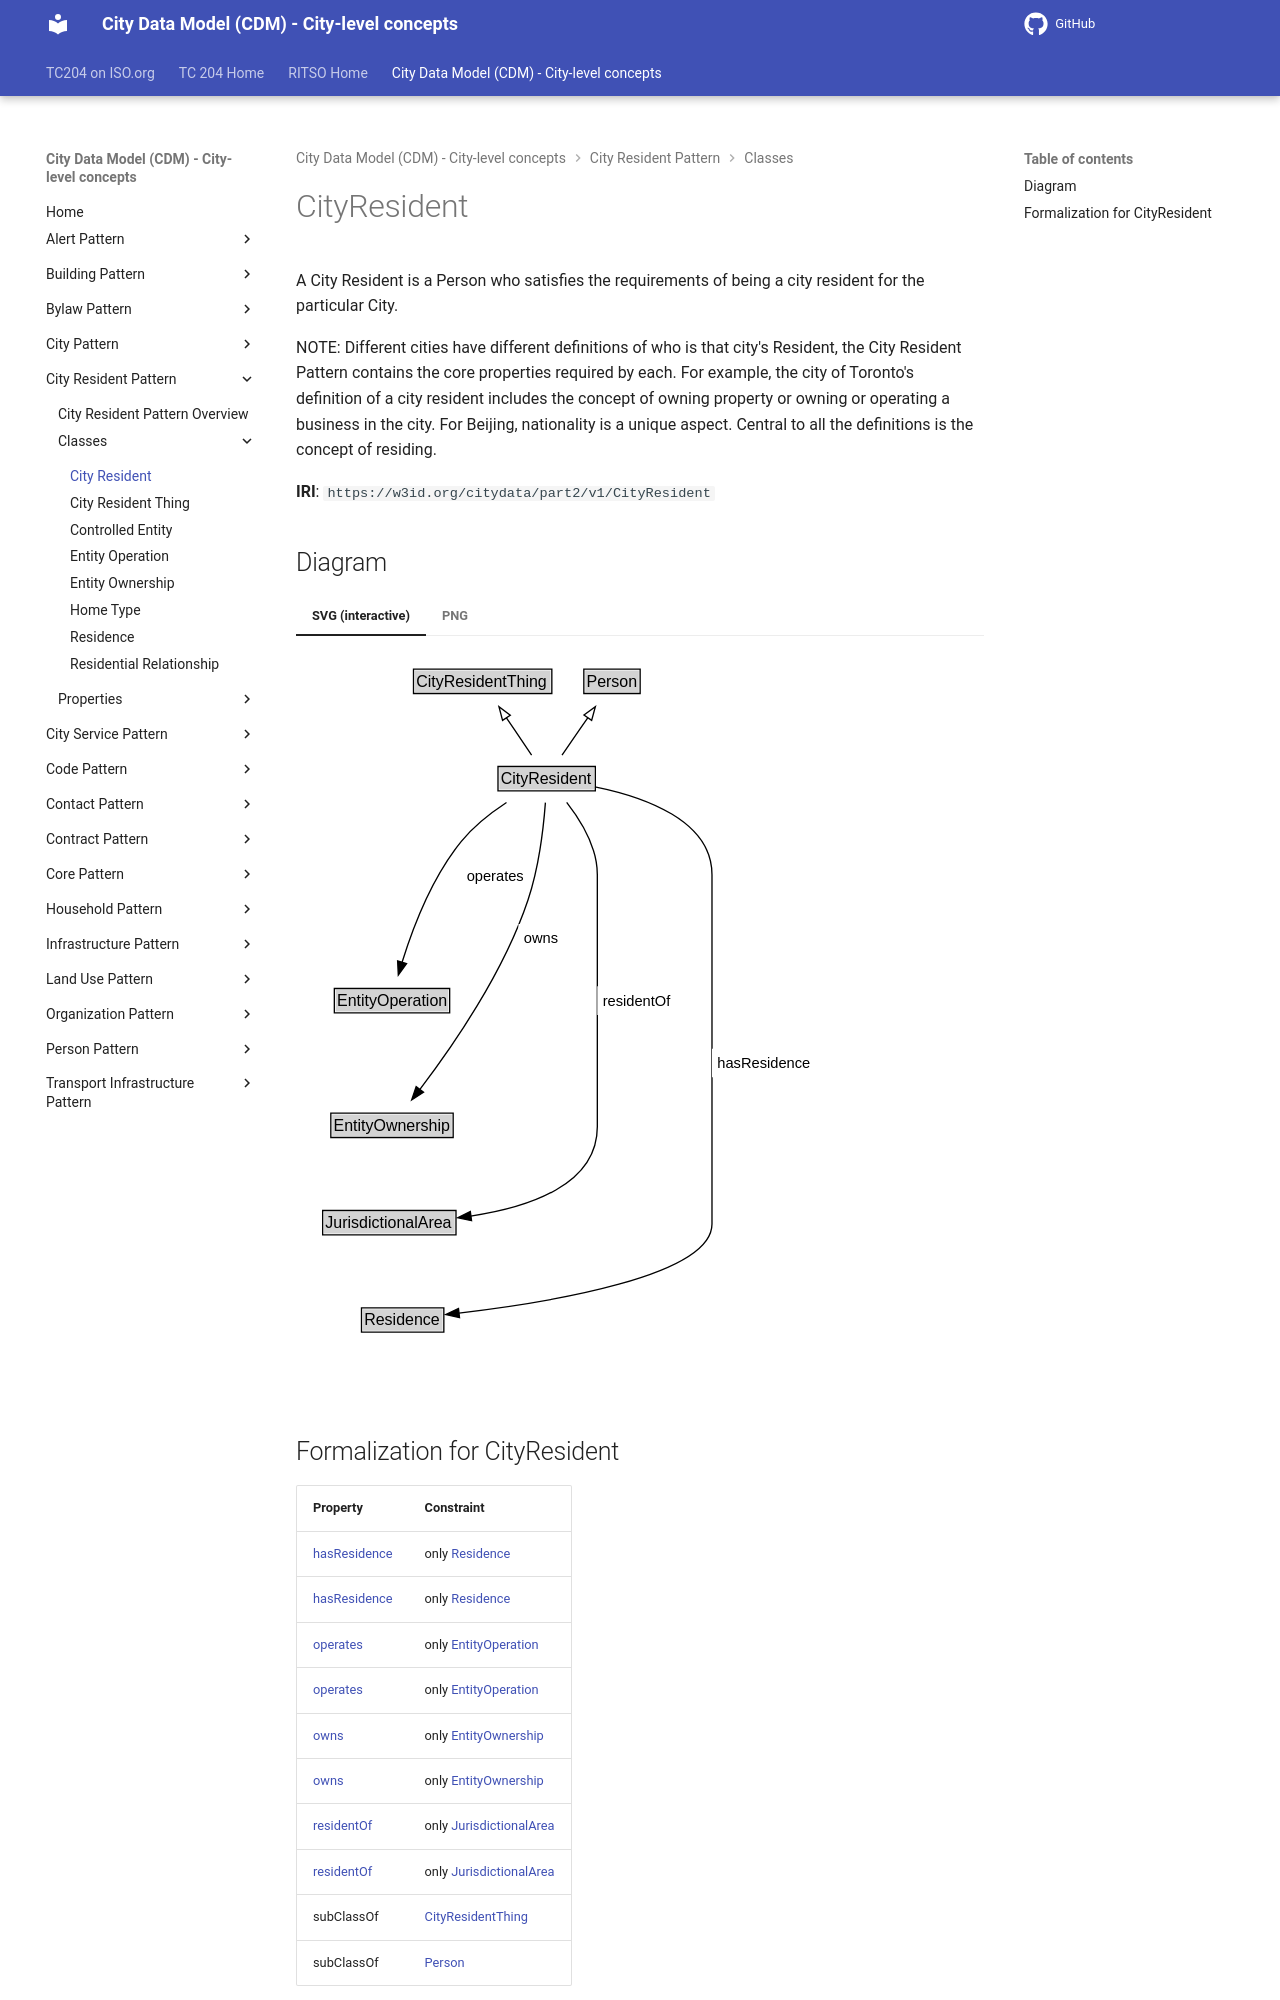

repository: ISO-TC204/ontology-cdm-p2 · page: v1.3.2-alpha.1/classes/CityResident/index.html · generator: mkdocs

# CityResident

A City Resident is a Person who satisfies the requirements of being a city resident for the particular City.

NOTE: Different cities have different definitions of who is that city's Resident, the City Resident Pattern contains the core properties required by each. For example, the city of Toronto's definition of a city resident includes the concept of owning property or owning or operating a business in the city. For Beijing, nationality is a unique aspect. Central to all the definitions is the concept of residing. 

**IRI**: `https://w3id.org/citydata/part2/v1/CityResident`


## Diagram

=== "SVG (interactive)"

    <!-- Generated by graphviz version 14.1.3 (20260303.0454)
     -->
    <!-- Pages: 1 -->
    <svg width="392pt" height="539pt"
     viewBox="0.00 0.00 392.00 539.00" xmlns="http://www.w3.org/2000/svg" xmlns:xlink="http://www.w3.org/1999/xlink">
    <g id="graph0" class="graph" transform="scale(1 1) rotate(0) translate(4 535)">
    <polygon fill="white" stroke="none" points="-4,4 -4,-535 388.25,-535 388.25,4 -4,4"/>
    <g id="clust3" class="cluster">
    <title>cluster_associated</title>
    </g>
    <!-- CityResidentThing -->
    <g id="node1" class="node">
    <title>CityResidentThing</title>
    <g id="a_node1"><a xlink:href="../CityResidentThing" xlink:title="&lt;TABLE&gt;">
    <polygon fill="lightgray" stroke="none" points="85.12,-504.88 85.12,-521.12 186.88,-521.12 186.88,-504.88 85.12,-504.88"/>
    <text xml:space="preserve" text-anchor="start" x="86.12" y="-508.88" font-family="Arial" font-size="12.00">CityResidentThing</text>
    <polygon fill="none" stroke="black" points="84.12,-503.88 84.12,-522.12 187.88,-522.12 187.88,-503.88 84.12,-503.88"/>
    </a>
    </g>
    </g>
    <!-- Person -->
    <g id="node2" class="node">
    <title>Person</title>
    <g id="a_node2"><a xlink:href="../Person" xlink:title="&lt;TABLE&gt;">
    <polygon fill="lightgray" stroke="none" points="212.88,-504.88 212.88,-521.12 253.12,-521.12 253.12,-504.88 212.88,-504.88"/>
    <text xml:space="preserve" text-anchor="start" x="213.88" y="-508.88" font-family="Arial" font-size="12.00">Person</text>
    <polygon fill="none" stroke="black" points="211.88,-503.88 211.88,-522.12 254.12,-522.12 254.12,-503.88 211.88,-503.88"/>
    </a>
    </g>
    </g>
    <!-- CityResident -->
    <g id="node3" class="node">
    <title>CityResident</title>
    <g id="a_node3"><a xlink:href="../CityResident" xlink:title="&lt;TABLE&gt;">
    <polygon fill="lightgray" stroke="none" points="148.5,-431.88 148.5,-448.12 219.5,-448.12 219.5,-431.88 148.5,-431.88"/>
    <text xml:space="preserve" text-anchor="start" x="149.5" y="-435.88" font-family="Arial" font-size="12.00">CityResident</text>
    <polygon fill="none" stroke="black" points="147.5,-430.88 147.5,-449.12 220.5,-449.12 220.5,-430.88 147.5,-430.88"/>
    </a>
    </g>
    </g>
    <!-- CityResident&#45;&gt;CityResidentThing -->
    <g id="edge1" class="edge">
    <title>CityResident&#45;&gt;CityResidentThing</title>
    <path fill="none" stroke="black" d="M172.71,-457.71C167.04,-466.09 160.05,-476.43 153.69,-485.84"/>
    <polygon fill="none" stroke="black" points="150.92,-483.68 148.22,-493.92 156.72,-487.6 150.92,-483.68"/>
    </g>
    <!-- CityResident&#45;&gt;Person -->
    <g id="edge2" class="edge">
    <title>CityResident&#45;&gt;Person</title>
    <path fill="none" stroke="black" d="M195.53,-457.71C201.31,-466.09 208.45,-476.43 214.94,-485.84"/>
    <polygon fill="none" stroke="black" points="211.97,-487.69 220.53,-493.93 217.73,-483.71 211.97,-487.69"/>
    </g>
    <!-- Invis -->
    <!-- CityResident&#45;&gt;Invis -->
    <!-- EntityOperation -->
    <g id="node5" class="node">
    <title>EntityOperation</title>
    <g id="a_node5"><a xlink:href="../EntityOperation" xlink:title="&lt;TABLE&gt;">
    <polygon fill="lightgray" stroke="none" points="25.75,-265.38 25.75,-281.62 110.25,-281.62 110.25,-265.38 25.75,-265.38"/>
    <text xml:space="preserve" text-anchor="start" x="26.75" y="-269.38" font-family="Arial" font-size="12.00">EntityOperation</text>
    <polygon fill="none" stroke="black" points="24.75,-264.38 24.75,-282.62 111.25,-282.62 111.25,-264.38 24.75,-264.38"/>
    </a>
    </g>
    </g>
    <!-- CityResident&#45;&gt;EntityOperation -->
    <g id="edge9" class="edge">
    <title>CityResident&#45;&gt;EntityOperation</title>
    <path fill="none" stroke="black" d="M153.88,-422.17C142.14,-414.47 129.3,-404.49 120,-393 97.93,-365.74 83.44,-327.67 75.5,-302.1"/>
    <polygon fill="black" stroke="black" points="78.93,-301.36 72.73,-292.77 72.22,-303.35 78.93,-301.36"/>
    <polygon fill="white" stroke="none" points="120,-356.25 120,-377.75 170,-377.75 170,-356.25 120,-356.25"/>
    <text xml:space="preserve" text-anchor="start" x="124" y="-363.25" font-family="Arial" font-size="11.00">operates</text>
    </g>
    <!-- EntityOwnership -->
    <g id="node6" class="node">
    <title>EntityOwnership</title>
    <g id="a_node6"><a xlink:href="../EntityOwnership" xlink:title="&lt;TABLE&gt;">
    <polygon fill="lightgray" stroke="none" points="23.12,-171.88 23.12,-188.12 112.88,-188.12 112.88,-171.88 23.12,-171.88"/>
    <text xml:space="preserve" text-anchor="start" x="24.12" y="-175.88" font-family="Arial" font-size="12.00">EntityOwnership</text>
    <polygon fill="none" stroke="black" points="22.12,-170.88 22.12,-189.12 113.88,-189.12 113.88,-170.88 22.12,-170.88"/>
    </a>
    </g>
    </g>
    <!-- CityResident&#45;&gt;EntityOwnership -->
    <g id="edge10" class="edge">
    <title>CityResident&#45;&gt;EntityOwnership</title>
    <path fill="none" stroke="black" d="M183.06,-422.01C181.66,-403.61 178.22,-373.59 170,-349 151.66,-294.16 112.9,-238.3 88.8,-206.81"/>
    <polygon fill="black" stroke="black" points="91.66,-204.79 82.75,-199.04 86.13,-209.08 91.66,-204.79"/>
    <polygon fill="white" stroke="none" points="162.84,-309.5 162.84,-331 196.34,-331 196.34,-309.5 162.84,-309.5"/>
    <text xml:space="preserve" text-anchor="start" x="166.84" y="-316.5" font-family="Arial" font-size="11.00">owns</text>
    </g>
    <!-- JurisdictionalArea -->
    <g id="node7" class="node">
    <title>JurisdictionalArea</title>
    <g id="a_node7"><a xlink:href="../JurisdictionalArea" xlink:title="&lt;TABLE&gt;">
    <polygon fill="lightgray" stroke="none" points="17,-98.88 17,-115.12 115,-115.12 115,-98.88 17,-98.88"/>
    <text xml:space="preserve" text-anchor="start" x="18" y="-102.88" font-family="Arial" font-size="12.00">JurisdictionalArea</text>
    <polygon fill="none" stroke="black" points="16,-97.88 16,-116.12 116,-116.12 116,-97.88 16,-97.88"/>
    </a>
    </g>
    </g>
    <!-- CityResident&#45;&gt;JurisdictionalArea -->
    <g id="edge11" class="edge">
    <title>CityResident&#45;&gt;JurisdictionalArea</title>
    <path fill="none" stroke="black" d="M199.02,-422.25C209.64,-408.63 222,-388.41 222,-368 222,-368 222,-368 222,-179 222,-135.34 170.75,-118.4 127,-111.9"/>
    <polygon fill="black" stroke="black" points="127.66,-108.46 117.29,-110.63 126.75,-115.4 127.66,-108.46"/>
    <polygon fill="white" stroke="none" points="222,-262.75 222,-284.25 279.5,-284.25 279.5,-262.75 222,-262.75"/>
    <text xml:space="preserve" text-anchor="start" x="226" y="-269.75" font-family="Arial" font-size="11.00">residentOf</text>
    </g>
    <!-- Residence -->
    <g id="node8" class="node">
    <title>Residence</title>
    <g id="a_node8"><a xlink:href="../Residence" xlink:title="&lt;TABLE&gt;">
    <polygon fill="lightgray" stroke="none" points="46.12,-25.88 46.12,-42.12 105.88,-42.12 105.88,-25.88 46.12,-25.88"/>
    <text xml:space="preserve" text-anchor="start" x="47.12" y="-29.88" font-family="Arial" font-size="12.00">Residence</text>
    <polygon fill="none" stroke="black" points="45.12,-24.88 45.12,-43.12 106.88,-43.12 106.88,-24.88 45.12,-24.88"/>
    </a>
    </g>
    </g>
    <!-- CityResident&#45;&gt;Residence -->
    <g id="edge8" class="edge">
    <title>CityResident&#45;&gt;Residence</title>
    <path fill="none" stroke="black" d="M220.2,-433.91C256.8,-426.49 308,-408.81 308,-368 308,-368 308,-368 308,-106 308,-66.76 185.12,-47.03 118.21,-39.2"/>
    <polygon fill="black" stroke="black" points="118.64,-35.72 108.31,-38.08 117.86,-42.68 118.64,-35.72"/>
    <polygon fill="white" stroke="none" points="308,-216 308,-237.5 384.25,-237.5 384.25,-216 308,-216"/>
    <text xml:space="preserve" text-anchor="start" x="312" y="-223" font-family="Arial" font-size="11.00">hasResidence</text>
    </g>
    <!-- Invis&#45;&gt;EntityOperation -->
    <!-- EntityOperation&#45;&gt;EntityOwnership -->
    <!-- EntityOwnership&#45;&gt;JurisdictionalArea -->
    <!-- JurisdictionalArea&#45;&gt;Residence -->
    </g>
    </svg>


=== "PNG"

    ![CityResident Diagram](../diagrams/CityResident.dot.png)
